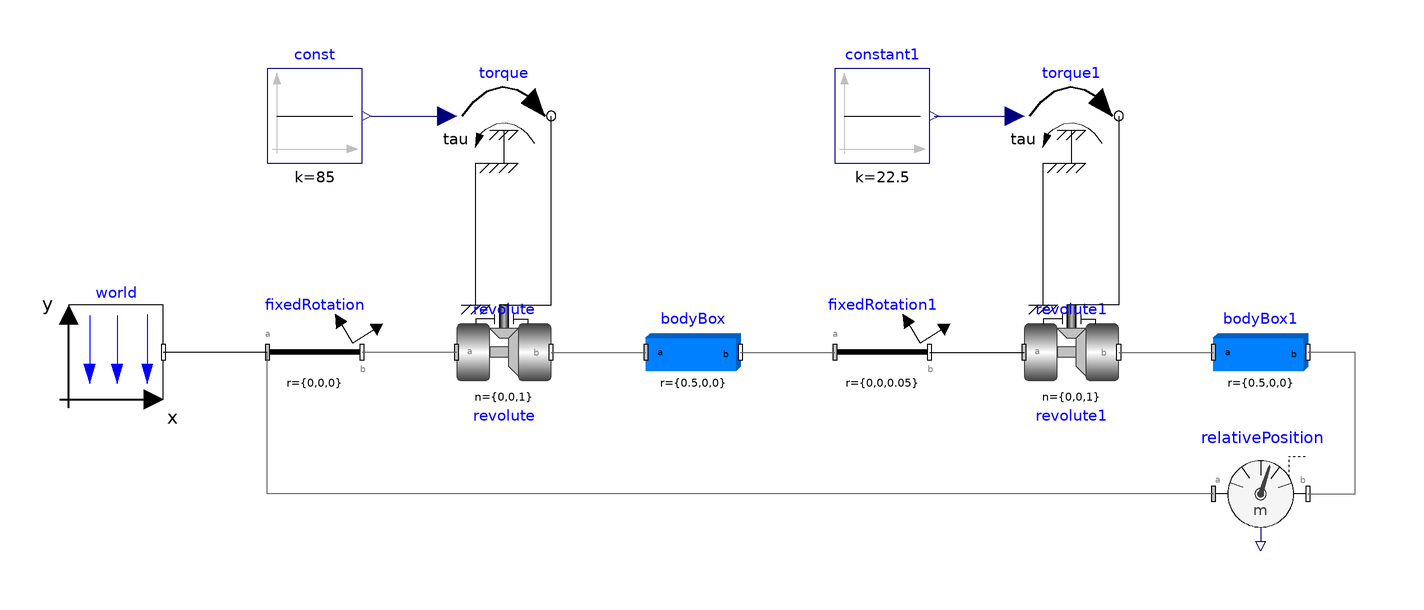

Above is the diagram view of the following Modelica model: its components placed by their Placement annotations and its connect equations drawn as lines.

model multibody_sample_5
  inner Modelica.Mechanics.MultiBody.World world annotation(
    Placement(visible = true, transformation(origin = {-152, 0}, extent = {{-10, -10}, {10, 10}}, rotation = 0)));
  Modelica.Mechanics.MultiBody.Parts.BodyBox bodyBox(height = 0.05, length = 0.5, r = {0.5, 0, 0}, width = 0.05)  annotation(
    Placement(visible = true, transformation(origin = {-30, 0}, extent = {{-10, -10}, {10, 10}}, rotation = 0)));
  Modelica.Mechanics.MultiBody.Parts.FixedRotation fixedRotation annotation(
    Placement(visible = true, transformation(origin = {-110, 0}, extent = {{-10, -10}, {10, 10}}, rotation = 0)));
  Modelica.Mechanics.MultiBody.Joints.Revolute revolute(useAxisFlange = true)  annotation(
    Placement(visible = true, transformation(origin = {-70, 0}, extent = {{-10, -10}, {10, 10}}, rotation = 0)));
  Modelica.Mechanics.MultiBody.Parts.FixedRotation fixedRotation1(r = {0, 0, 0.05})  annotation(
    Placement(visible = true, transformation(origin = {10, 0}, extent = {{-10, -10}, {10, 10}}, rotation = 0)));
  Modelica.Mechanics.MultiBody.Parts.BodyBox bodyBox1(height = 0.05, length = 0.5, r = {0.5, 0, 0}, width = 0.05) annotation(
    Placement(visible = true, transformation(origin = {90, 0}, extent = {{-10, -10}, {10, 10}}, rotation = 0)));
  Modelica.Mechanics.MultiBody.Joints.Revolute revolute1(useAxisFlange = true)  annotation(
    Placement(visible = true, transformation(origin = {50, 0}, extent = {{-10, -10}, {10, 10}}, rotation = 0)));
  Modelica.Mechanics.Rotational.Sources.Torque torque annotation(
    Placement(visible = true, transformation(origin = {-70, 50}, extent = {{-10, -10}, {10, 10}}, rotation = 0)));
  Modelica.Blocks.Sources.Constant const(k = 85)  annotation(
    Placement(visible = true, transformation(origin = {-110, 50}, extent = {{-10, -10}, {10, 10}}, rotation = 0)));
  Modelica.Blocks.Sources.Constant constant1(k = 22.5) annotation(
    Placement(visible = true, transformation(origin = {10, 50}, extent = {{-10, -10}, {10, 10}}, rotation = 0)));
  Modelica.Mechanics.Rotational.Sources.Torque torque1 annotation(
    Placement(visible = true, transformation(origin = {50, 50}, extent = {{-10, -10}, {10, 10}}, rotation = 0)));
  Modelica.Mechanics.MultiBody.Sensors.RelativePosition relativePosition annotation(
    Placement(visible = true, transformation(origin = {90, -30}, extent = {{-10, -10}, {10, 10}}, rotation = 0)));
equation
  connect(fixedRotation.frame_a, world.frame_b) annotation(
    Line(points = {{-120, 0}, {-142, 0}, {-142, 0}, {-142, 0}}));
  connect(revolute.frame_a, fixedRotation.frame_b) annotation(
    Line(points = {{-80, 0}, {-100, 0}, {-100, 0}, {-100, 0}}, color = {95, 95, 95}));
  connect(revolute.frame_b, bodyBox.frame_a) annotation(
    Line(points = {{-60, 0}, {-40, 0}, {-40, 0}, {-40, 0}}, color = {95, 95, 95}));
  connect(bodyBox.frame_b, fixedRotation1.frame_a) annotation(
    Line(points = {{-20, 0}, {0, 0}, {0, 0}, {0, 0}}, color = {95, 95, 95}));
  connect(fixedRotation1.frame_b, revolute1.frame_a) annotation(
    Line(points = {{20, 0}, {40, 0}, {40, 0}, {40, 0}}));
  connect(revolute1.frame_b, bodyBox1.frame_a) annotation(
    Line(points = {{60, 0}, {80, 0}, {80, 0}, {80, 0}}, color = {95, 95, 95}));
  connect(revolute.support, torque.support) annotation(
    Line(points = {{-76, 10}, {-76, 40}, {-70, 40}}));
  connect(revolute.axis, torque.flange) annotation(
    Line(points = {{-70, 10}, {-60, 10}, {-60, 50}, {-60, 50}, {-60, 50}}));
  connect(const.y, torque.tau) annotation(
    Line(points = {{-98, 50}, {-82, 50}, {-82, 50}, {-82, 50}}, color = {0, 0, 127}));
  connect(constant1.y, torque1.tau) annotation(
    Line(points = {{21, 50}, {38, 50}}, color = {0, 0, 127}));
  connect(revolute1.support, torque1.support) annotation(
    Line(points = {{44, 10}, {44, 40}, {50, 40}}));
  connect(torque1.flange, revolute1.axis) annotation(
    Line(points = {{60, 50}, {60, 50}, {60, 10}, {50, 10}, {50, 10}}));
  connect(relativePosition.frame_b, bodyBox1.frame_b) annotation(
    Line(points = {{100, -30}, {110, -30}, {110, 0}, {100, 0}, {100, 0}}, color = {95, 95, 95}));
  connect(relativePosition.frame_a, fixedRotation.frame_a) annotation(
    Line(points = {{80, -30}, {-120, -30}, {-120, 0}, {-120, 0}}, color = {95, 95, 95}));
  annotation(
    Diagram(coordinateSystem(extent = {{-200, -100}, {200, 100}})),
    Icon(coordinateSystem(extent = {{-200, -100}, {200, 100}})),
    version = "",
    uses(Modelica(version = "3.2.3")));
end multibody_sample_5;